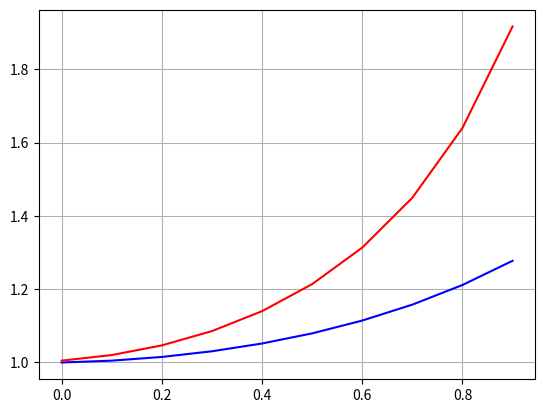

Python code for this plot:
import math
import matplotlib.pyplot as plt


def eilerMethod(f, a, b, n, y0):
    h = (b - a) / n
    xlist = [(a + h * i) for i in range(n)]
    ylist = []
    prev = y0
    for x in xlist:
        y = prev + h * f(x, prev)
        ylist.append(y)
        prev = y
    return xlist, ylist


def rungeKuttiMethod(f, a, b, n, y0):
    h = (b - a) / n
    xlist = [(a + h * i) for i in range(n)]
    ylist = []
    prev = y0
    for x in xlist:
        k1 = f(x, prev)
        k2 = f(x + h / 2, prev + h / 2 * k1)
        k3 = f(x + h / 2, prev + h / 2 * k2)
        k4 = f(x + h, prev + h * k3)
        y = prev + h/3 * (k1 + 2*k2 + 2*k3 + k4)
        ylist.append(y)
        prev = y
    return xlist, ylist


if __name__ == '__main__':
    def f(x, y):
        return 0.5 * x * y**2
    a = 0
    b = 1
    y0 = 1
    n = 10
    xlist, ylist = eilerMethod(f, a, b, n, y0)
    xlist2, ylist2 = rungeKuttiMethod(f, a, b, n, y0)
    plt.plot(xlist, ylist, color="blue")
    plt.plot(xlist2, ylist2, color="red")
    plt.grid()
    plt.show()
